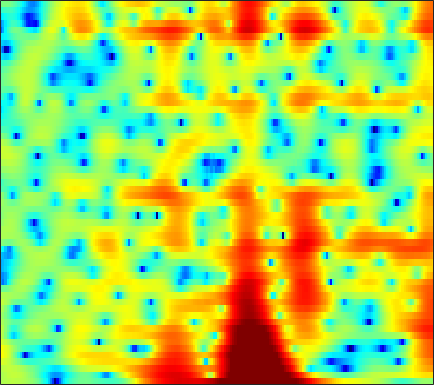

Data behind this chart, as committed beside it:
2.1882, 2.3539, 2.5377, 2.6776, 2.7566, 2.8176, 2.8319, 2.8126, 2.7341, 2.5903, 2.3781, 2.1674, 1.8087, 1.3559, 0.96036, 0.34685, -0.40127, -1.0746, -2.1432, -3.4468, -5.0491, -6.5142, -9.0056, -12.511
1.996, 2.36, 2.753, 3.042, 3.192, 3.299, 3.311, 3.255, 3.096, 2.834, 2.468, 2.124, 1.571, 0.906, 0.3282, -0.5491, -1.559, -2.403, -3.643, -5.013, -6.479, -7.616, -9.106, -10.45
2.577, 2.864, 3.123, 3.251, 3.265, 3.187, 3.012, 2.825, 2.506, 2.111, 1.653, 1.274, 0.732, 0.1476, -0.3163, -0.9757, -1.677, -2.243, -3.043, -3.888, -4.773, -5.453, -6.355, -7.194
4.56, 4.342, 3.94, 3.405, 2.909, 2.122, 1.213, 0.4656, -0.5956, -1.668, -2.655, -3.266, -3.843, -4.123, -4.18, -4.109, -3.949, -3.809, -3.616, -3.41, -3.183, -2.997, -2.704, -2.351
6.522, 6.018, 5.195, 4.173, 3.251, 1.781, -0.03436, -1.694, -4.483, -8.332, -14.4, -22.23, -17.81, -12.01, -9.689, -7.835, -6.796, -6.384, -6.145, -6.116, -6.094, -5.951, -5.446, -4.523
6.247, 5.731, 4.944, 4.051, 3.311, 2.25, 1.124, 0.2524, -0.9035, -1.973, -2.871, -3.387, -3.848, -4.117, -4.29, -4.612, -5.121, -5.697, -6.843, -8.623, -11.36, -14.24, -16.98, -12.88
4.474, 3.807, 2.858, 1.889, 1.192, 0.3546, -0.3131, -0.684, -1.007, -1.175, -1.256, -1.282, -1.301, -1.339, -1.401, -1.54, -1.744, -1.945, -2.268, -2.624, -2.923, -3.046, -3.015, -2.722
3.411, 2.177, 0.1521, -2.394, -4.688, -7.825, -8.853, -7.479, -5.017, -2.975, -1.45, -0.5832, 0.2885, 0.8915, 1.201, 1.461, 1.55, 1.512, 1.35, 1.076, 0.7137, 0.4071, -0.02287, -0.4444
3.39, 2.35, 0.7136, -1.159, -2.592, -4.144, -4.581, -4.063, -2.78, -1.417, -0.2048, 0.575, 1.424, 2.062, 2.42, 2.731, 2.844, 2.8, 2.577, 2.142, 1.447, 0.7109, -0.6292, -2.558
2.257, 1.652, 0.7626, -0.1217, -0.7361, -1.412, -1.836, -1.964, -1.871, -1.526, -1.032, -0.6036, -0.0212, 0.5157, 0.863, 1.223, 1.453, 1.538, 1.522, 1.346, 0.9869, 0.5955, -0.05185, -0.8223
1.637, 0.925, -0.2274, -1.619, -2.795, -4.454, -5.96, -6.669, -6.654, -5.71, -4.37, -3.383, -2.235, -1.282, -0.7016, -0.0938, 0.3671, 0.6407, 0.8935, 1.048, 1.158, 1.209, 1.255, 1.293
2.491, 1.721, 0.3601, -1.442, -3.18, -6.239, -10.59, -14.16, -12.86, -8.657, -5.739, -4.225, -2.826, -1.917, -1.47, -1.101, -0.8864, -0.7643, -0.5921, -0.3279, 0.08009, 0.4609, 1, 1.537
3.523, 3.076, 2.369, 1.532, 0.8603, -0.03162, -0.7875, -1.204, -1.491, -1.483, -1.366, -1.336, -1.439, -1.828, -2.353, -3.361, -4.759, -5.983, -7.259, -7.22, -5.758, -4.285, -2.401, -0.776
2.536, 2.378, 2.179, 1.992, 1.853, 1.697, 1.565, 1.456, 1.281, 1.048, 0.7012, 0.3159, -0.3811, -1.396, -2.419, -4.224, -6.723, -9.146, -12.87, -13.77, -10.35, -7.918, -5.331, -3.228
-1.104, -1.151, -0.928, -0.4209, 0.06189, 0.7194, 1.304, 1.675, 2.019, 2.155, 2.082, 1.885, 1.405, 0.6761, -0.04414, -1.216, -2.568, -3.685, -5.144, -6.355, -7.249, -7.484, -6.926, -5.354
-11.93, -13.56, -10.87, -6.936, -4.558, -2.121, -0.3309, 0.6904, 1.722, 2.433, 2.841, 2.963, 2.872, 2.523, 2.087, 1.269, 0.1829, -0.8571, -2.623, -5.129, -8.952, -13.38, -17.11, -9.569
-12.22, -12.36, -10.94, -8.466, -6.588, -4.38, -2.532, -1.369, -0.1228, 0.8286, 1.519, 1.875, 2.152, 2.201, 2.104, 1.794, 1.29, 0.8164, 0.03631, -0.7667, -1.481, -1.861, -1.94, -1.469
-10.54, -9.762, -8.652, -7.369, -6.348, -4.991, -3.67, -2.72, -1.575, -0.59, 0.2266, 0.7201, 1.25, 1.603, 1.765, 1.853, 1.805, 1.712, 1.525, 1.35, 1.149, 1.019, 0.924, 0.8817
-10.76, -9.992, -9.029, -8.063, -7.265, -6.053, -4.732, -3.751, -2.458, -1.284, -0.2733, 0.3672, 1.056, 1.579, 1.869, 2.144, 2.315, 2.37, 2.395, 2.329, 2.229, 2.135, 1.949, 1.684
-9.555, -10.06, -11.05, -11.87, -11.6, -9.66, -6.968, -5.111, -3.038, -1.382, -0.1095, 0.6418, 1.385, 1.9, 2.16, 2.383, 2.525, 2.584, 2.636, 2.621, 2.617, 2.578, 2.432, 2.177
-5.204, -6.493, -9.073, -12.3, -13.09, -9.502, -5.735, -3.591, -1.432, 0.06124, 1.071, 1.549, 1.894, 1.966, 1.873, 1.606, 1.267, 1.073, 0.9608, 1.152, 1.504, 1.797, 2.165, 2.38
0.4121, 0.05596, -0.3951, -0.6328, -0.623, -0.3025, 0.2721, 0.7064, 1.21, 1.519, 1.565, 1.389, 0.888, 0.0299, -0.8626, -2.46, -4.634, -6.473, -8.234, -6.935, -4.224, -2.38, -0.3829, 0.9866
2.071, 2.061, 2.04, 1.987, 1.957, 1.877, 1.738, 1.587, 1.24, 0.7197, -0.02261, -0.7268, -1.91, -3.365, -4.643, -6.531, -8.84, -10.82, -12.76, -10.81, -7.465, -5.16, -2.643, -0.8158
1.78, 2.027, 2.258, 2.355, 2.334, 2.171, 1.817, 1.427, 0.7028, -0.3052, -1.64, -2.868, -4.827, -7.037, -8.721, -10.33, -10.56, -9.938, -8.529, -6.824, -5.085, -3.731, -2.099, -0.6916
0.671, 1.291, 1.86, 2.186, 2.255, 2.174, 1.868, 1.461, 0.6962, -0.3734, -1.85, -3.278, -5.748, -9.311, -13.29, -20.49, -16.15, -11.84, -8.079, -5.539, -3.671, -2.434, -1.105, 0.002789
-0.08365, 0.6208, 1.255, 1.625, 1.754, 1.753, 1.588, 1.343, 0.8595, 0.2053, -0.6267, -1.378, -2.492, -3.619, -4.348, -4.936, -4.883, -4.453, -3.663, -2.768, -1.887, -1.303, -0.6459, -0.03665
0.6047, 0.7872, 0.9405, 0.9712, 0.9748, 0.9296, 0.8646, 0.8343, 0.7623, 0.6378, 0.4679, 0.294, 0.02081, -0.2432, -0.4164, -0.6319, -0.7319, -0.7594, -0.7531, -0.7951, -0.827, -0.9643, -1.148, -1.348
1.518, 1.093, 0.4251, -0.2883, -0.7766, -1.132, -1.038, -0.6949, -0.03356, 0.6281, 1.147, 1.439, 1.679, 1.757, 1.75, 1.698, 1.561, 1.399, 1.126, 0.7087, -0.01834, -0.7529, -2.187, -4.328
0.82, 0.02265, -1.589, -4.125, -7.114, -12.16, -9.943, -6.174, -2.68, -0.4945, 0.8259, 1.412, 1.83, 1.906, 1.833, 1.709, 1.562, 1.493, 1.424, 1.303, 0.9295, 0.4767, -0.6368, -2.341
-2.501, -2.349, -2.76, -3.797, -4.832, -5.805, -5.333, -4.19, -2.532, -1.33, -0.6831, -0.5911, -0.9739, -1.837, -2.796, -4.19, -4.926, -4.567, -3.304, -1.855, -0.6092, 0.0229, 0.6423, 1.039
-3.629, -2.64, -1.837, -1.447, -1.285, -1.157, -1.001, -0.8848, -0.7765, -0.8421, -1.22, -1.759, -2.965, -4.921, -7.095, -11.83, -18.82, -14.9, -8.582, -4.951, -2.494, -1.188, 0.1981, 1.257
-1.173, -0.707, -0.199, 0.1659, 0.3429, 0.4649, 0.4624, 0.3855, 0.1495, -0.2381, -0.8183, -1.381, -2.293, -3.377, -4.175, -5.098, -5.507, -5.32, -4.564, -3.406, -2.209, -1.33, -0.2734, 0.6346
0.7667, 1.05, 1.34, 1.541, 1.614, 1.615, 1.481, 1.297, 0.9346, 0.4358, -0.1814, -0.7189, -1.499, -2.291, -2.838, -3.427, -3.746, -3.769, -3.525, -2.975, -2.289, -1.694, -0.9395, -0.2442
2.158, 2.441, 2.706, 2.837, 2.844, 2.748, 2.516, 2.257, 1.789, 1.171, 0.3969, -0.2984, -1.379, -2.614, -3.643, -4.945, -5.926, -6.23, -5.795, -4.811, -3.644, -2.792, -1.878, -1.155
3.24, 3.491, 3.678, 3.699, 3.629, 3.421, 3.116, 2.822, 2.331, 1.707, 0.8957, 0.1227, -1.216, -3.065, -4.967, -8.689, -15.69, -24.75, -13.2, -7.843, -4.875, -3.477, -2.258, -1.649
3.62, 3.701, 3.613, 3.352, 3.07, 2.623, 2.175, 1.871, 1.542, 1.266, 0.9529, 0.6331, 0.001702, -0.9065, -1.8, -3.184, -4.375, -4.756, -4.175, -3.027, -1.878, -1.307, -0.9051, -1.058
2.694, 2.516, 1.997, 1.15, 0.2854, -1.072, -2.41, -3.029, -2.908, -1.961, -0.8206, -0.08737, 0.632, 1.044, 1.218, 1.309, 1.352, 1.419, 1.531, 1.672, 1.724, 1.662, 1.305, 0.5993
0.09627, -0.1456, -0.8261, -2.063, -3.503, -6.457, -11.99, -22.07, -14.71, -7.418, -3.728, -1.896, -0.1692, 1.014, 1.654, 2.28, 2.696, 2.913, 3.07, 3.122, 3.013, 2.842, 2.426, 1.804
-2.766, -2.705, -2.891, -3.379, -3.905, -4.753, -5.506, -5.727, -5.253, -4.058, -2.619, -1.586, -0.3876, 0.5802, 1.161, 1.763, 2.204, 2.427, 2.637, 2.708, 2.675, 2.554, 2.313, 1.935
-4.698, -4.325, -3.958, -3.686, -3.515, -3.308, -3.035, -2.777, -2.298, -1.718, -1.068, -0.572, 0.03796, 0.5585, 0.8913, 1.236, 1.513, 1.659, 1.835, 1.941, 2.009, 1.99, 1.932, 1.765
-6.284, -5.604, -4.764, -3.985, -3.453, -2.787, -2.122, -1.633, -0.9957, -0.4188, 0.07781, 0.3658, 0.6339, 0.7663, 0.7784, 0.7338, 0.6723, 0.6802, 0.7575, 0.9719, 1.246, 1.466, 1.668, 1.776
-8.174, -6.811, -5.457, -4.477, -3.82, -2.874, -1.849, -1.018, 0.003916, 0.8731, 1.467, 1.696, 1.689, 1.3, 0.746, -0.2634, -1.422, -2.046, -2.136, -1.264, -0.0558, 0.8326, 1.713, 2.272
-6.48, -5.929, -6.01, -6.935, -7.628, -7.034, -4.36, -2.187, 0.2127, 1.915, 2.946, 3.318, 3.254, 2.504, 1.397, -1.069, -5.548, -12.54, -15.85, -5.473, -1.339, 0.4973, 2.059, 2.888
-3.397, -3.959, -5.388, -7.91, -10.45, -10.72, -6.137, -3.103, -0.169, 1.776, 2.971, 3.449, 3.594, 3.204, 2.591, 1.419, 0.06303, -0.7801, -1.222, -0.8342, -0.08258, 0.4075, 0.919, 1.153
-1.671, -1.793, -1.991, -2.14, -2.082, -1.62, -0.6923, 0.1495, 1.281, 2.242, 2.941, 3.255, 3.398, 3.236, 2.957, 2.382, 1.685, 1.094, 0.3427, -0.4285, -1.182, -1.766, -2.534, -3.153
-1.138, -0.8121, -0.3935, 0.02808, 0.3603, 0.8685, 1.429, 1.864, 2.43, 2.909, 3.252, 3.401, 3.427, 3.25, 2.972, 2.418, 1.644, 0.9129, -0.3028, -1.829, -3.788, -5.567, -8.487, -11.65
-1.567, -1.002, -0.3363, 0.2814, 0.7277, 1.299, 1.833, 2.218, 2.673, 3.05, 3.307, 3.411, 3.412, 3.235, 2.961, 2.421, 1.628, 0.8722, -0.4362, -2.127, -4.306, -6.42, -9.927, -14.15
-2.466, -1.946, -1.301, -0.6603, -0.1707, 0.4787, 1.132, 1.596, 2.156, 2.631, 2.997, 3.179, 3.292, 3.232, 3.077, 2.692, 2.105, 1.518, 0.5512, -0.635, -2.027, -3.151, -4.723, -6.129
-4.082, -3.904, -3.544, -2.973, -2.417, -1.534, -0.5715, 0.1367, 1.024, 1.782, 2.396, 2.757, 3.085, 3.243, 3.265, 3.121, 2.827, 2.483, 1.896, 1.166, 0.3042, -0.3868, -1.389, -2.455
-7.492, -8.349, -8.973, -8.462, -7.317, -5.338, -3.41, -2.126, -0.6401, 0.5484, 1.489, 2.046, 2.608, 2.991, 3.165, 3.265, 3.223, 3.097, 2.826, 2.424, 1.911, 1.444, 0.7471, -0.07495
-11.1, -14.34, -23.68, -21.64, -14.22, -9.072, -5.788, -3.982, -2.14, -0.7105, 0.372, 0.9956, 1.657, 2.141, 2.394, 2.658, 2.796, 2.859, 2.851, 2.746, 2.542, 2.305, 1.88, 1.353
-8.465, -9.236, -9.733, -9.243, -8.211, -6.46, -4.729, -3.569, -2.269, -1.25, -0.4929, -0.04356, 0.4178, 0.7705, 1.012, 1.298, 1.601, 1.83, 2.117, 2.374, 2.527, 2.576, 2.475, 2.2
-7.097, -6.939, -6.238, -5.216, -4.348, -3.252, -2.319, -1.722, -1.156, -0.8851, -0.8053, -0.8246, -0.969, -1.101, -1.102, -0.9833, -0.5039, -0.00521, 0.8991, 1.852, 2.692, 3.179, 3.573, 3.563
-14.35, -10.69, -6.682, -3.935, -2.578, -1.366, -0.6633, -0.495, -0.7164, -1.359, -2.343, -3.3, -4.609, -5.864, -6.916, -7.956, -7.962, -6.205, -3.007, -0.03743, 2.305, 3.574, 4.777, 5.348
-11.94, -10.04, -7.359, -5.306, -4.223, -3.389, -3.26, -3.652, -4.807, -6.72, -9.697, -12.79, -17.2, -18.52, -18.26, -18.93, -19.93, -15.74, -9.254, -4.668, -1.338, 0.4859, 2.315, 3.59
-7.651, -6.735, -5.694, -4.944, -4.584, -4.461, -4.893, -5.554, -6.944, -9.08, -11.95, -14.7, -18.08, -18.42, -17.04, -14.9, -12.7, -10.72, -8.118, -5.513, -3.092, -1.449, 0.3559, 1.838
-4.178, -3.695, -3.247, -3.022, -3.054, -3.37, -3.986, -4.659, -5.815, -7.273, -8.891, -10.05, -11.26, -11.95, -11.98, -11.4, -10.2, -9.091, -7.289, -5.355, -3.47, -2.083, -0.3959, 1.075
-0.5311, -0.3668, -0.2771, -0.3694, -0.5872, -1.094, -1.823, -2.554, -3.774, -5.218, -6.904, -8.232, -10.13, -11.9, -12.8, -12.91, -11.75, -10.29, -8.069, -5.933, -3.954, -2.583, -0.9061, 0.5833
